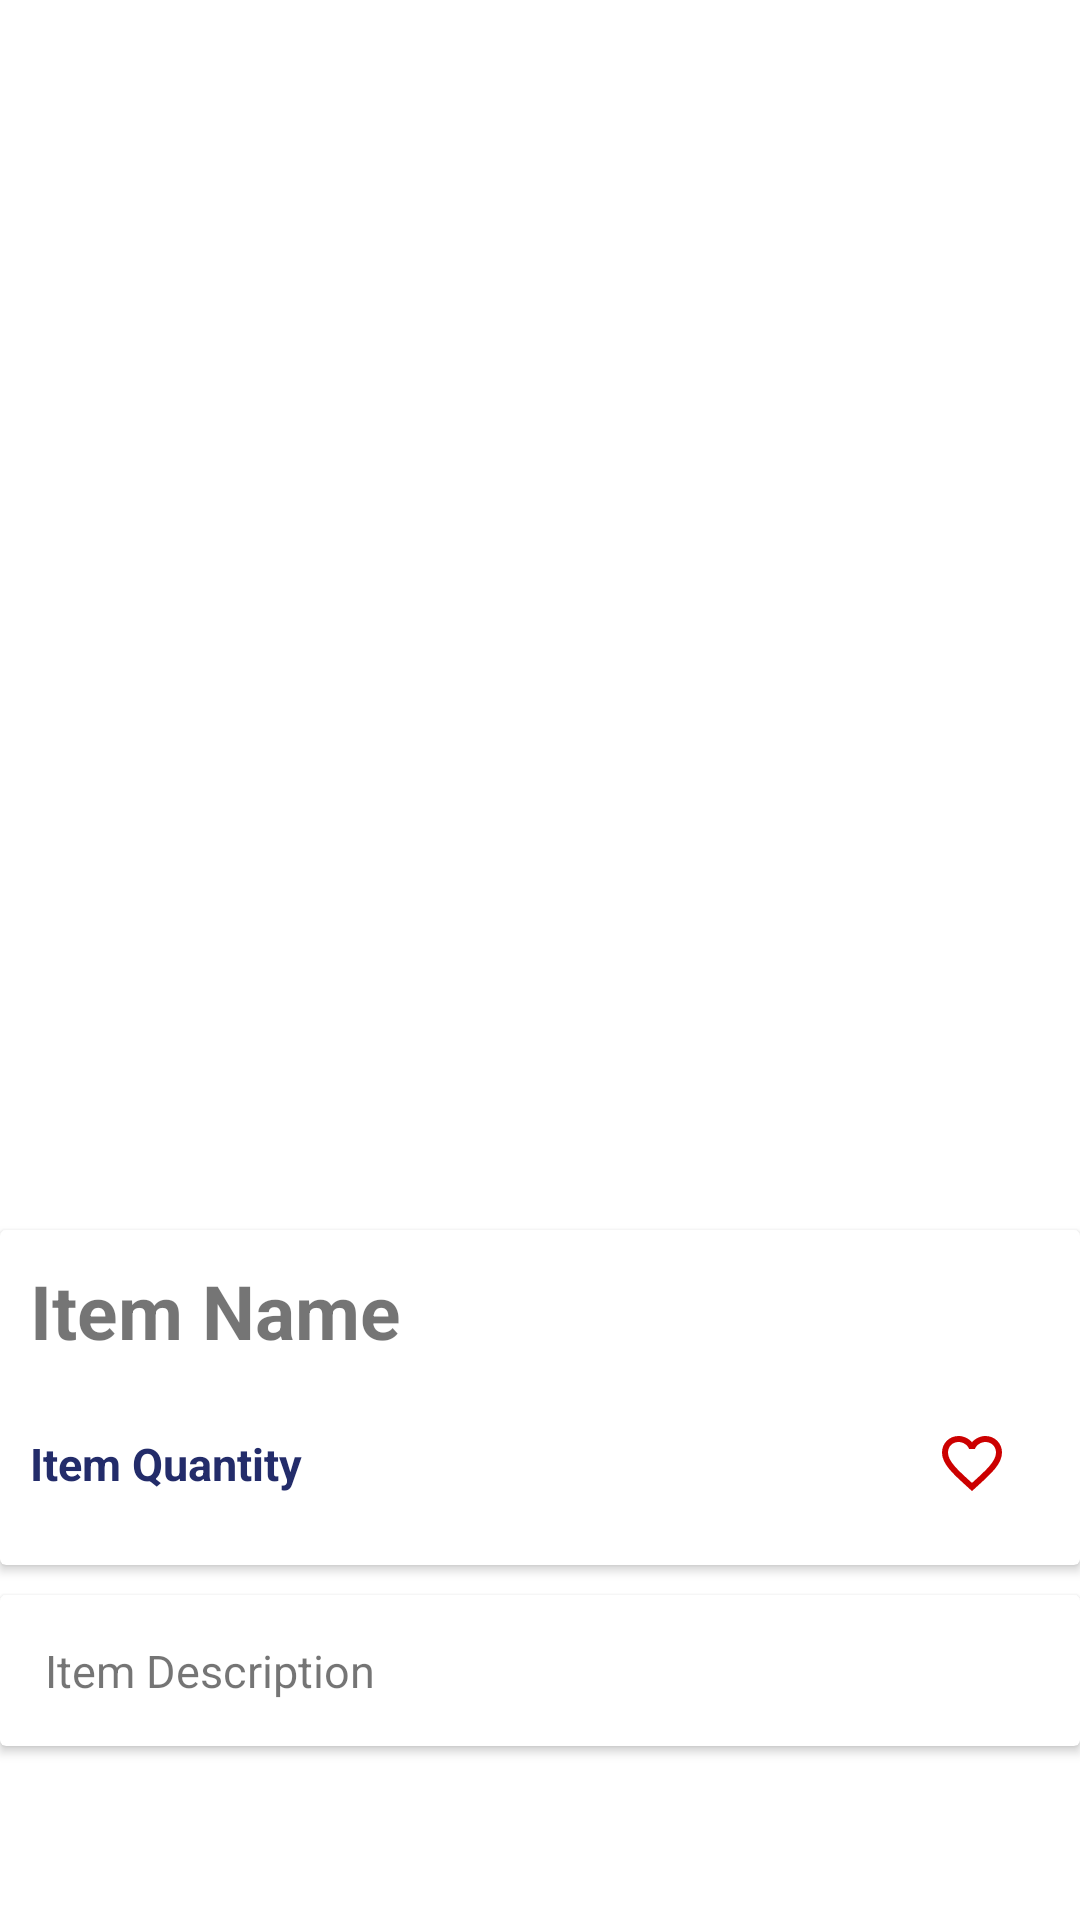

This screen was rendered from an Android layout file. Write that file and the resources it references.
<!-- AndroidManifest.xml: application theme Theme.InventoryApp -->
<!-- res/layout/activity_product_detail.xml -->
<?xml version="1.0" encoding="utf-8"?>
<androidx.constraintlayout.widget.ConstraintLayout xmlns:android="http://schemas.android.com/apk/res/android"
    xmlns:app="http://schemas.android.com/apk/res-auto"
    xmlns:tools="http://schemas.android.com/tools"
    android:layout_width="match_parent"
    android:layout_height="match_parent"
    android:background="@color/primaryBG"
    tools:context=".ProductDetailActivity">

    <ImageView
        android:id="@+id/itemImage"
        android:layout_width="match_parent"
        android:layout_height="410dp"
        app:layout_constraintEnd_toEndOf="parent"
        app:layout_constraintHorizontal_bias="0.497"
        app:layout_constraintStart_toStartOf="parent"
        app:layout_constraintTop_toTopOf="parent"
        tools:srcCompat="@tools:sample/avatars" />

    <androidx.cardview.widget.CardView
        android:id="@+id/cardView"
        android:layout_width="match_parent"
        android:layout_height="wrap_content"
        app:layout_constraintEnd_toEndOf="parent"
        app:layout_constraintStart_toStartOf="parent"
        app:layout_constraintTop_toBottomOf="@+id/itemImage">

        <androidx.constraintlayout.widget.ConstraintLayout
            android:layout_width="match_parent"
            android:layout_height="match_parent">

            <TextView
                android:id="@+id/itemName"
                android:layout_width="0dp"
                android:layout_height="wrap_content"
                android:layout_margin="10dp"
                android:text="Item Name"
                android:textSize="25sp"
                android:textStyle="bold"
                app:layout_constraintBottom_toTopOf="@+id/iconHeart"
                app:layout_constraintEnd_toEndOf="parent"
                app:layout_constraintStart_toStartOf="parent"
                app:layout_constraintTop_toTopOf="parent" />

            <CheckBox
                android:id="@+id/iconHeart"
                android:layout_width="wrap_content"
                android:layout_height="wrap_content"
                android:layout_marginBottom="10dp"
                android:button="@drawable/sl_favourite_24dp"
                app:buttonTint="@android:color/holo_red_dark"
                app:layout_constraintBottom_toBottomOf="parent"
                app:layout_constraintEnd_toEndOf="parent" />

            <TextView
                android:id="@+id/itemQuantity"
                android:layout_width="0dp"
                android:layout_height="wrap_content"
                android:layout_margin="10dp"
                android:text="Item Quantity"
                android:textColor="@color/primaryBlue"
                android:textSize="15sp"
                android:textStyle="bold"
                app:layout_constraintBottom_toBottomOf="parent"
                app:layout_constraintEnd_toStartOf="@+id/iconHeart"
                app:layout_constraintStart_toStartOf="parent"
                app:layout_constraintTop_toBottomOf="@+id/itemName" />

        </androidx.constraintlayout.widget.ConstraintLayout>

    </androidx.cardview.widget.CardView>

    <androidx.cardview.widget.CardView
        android:layout_width="match_parent"
        android:layout_height="wrap_content"
        android:layout_marginTop="10dp"
        app:layout_constraintEnd_toEndOf="parent"
        app:layout_constraintStart_toStartOf="parent"
        app:layout_constraintTop_toBottomOf="@+id/cardView">

        <androidx.constraintlayout.widget.ConstraintLayout
            android:layout_width="match_parent"
            android:layout_height="match_parent"
            android:padding="5dp">

            <TextView
                android:id="@+id/itemDescription"
                android:layout_width="match_parent"
                android:layout_height="wrap_content"
                android:layout_margin="10dp"
                android:text="Item Description"
                android:textSize="15sp"
                app:layout_constraintBottom_toBottomOf="parent"
                app:layout_constraintEnd_toEndOf="parent"
                app:layout_constraintStart_toStartOf="parent"
                app:layout_constraintTop_toTopOf="parent" />
        </androidx.constraintlayout.widget.ConstraintLayout>

    </androidx.cardview.widget.CardView>

</androidx.constraintlayout.widget.ConstraintLayout>
<!-- resources referenced by this layout -->
<resources>
  <color name="primaryBlue">#232C6A</color>
  <!-- drawable sl_favourite_24dp (drawable) -->
  <?xml version="1.0" encoding="utf-8"?>
  <selector xmlns:android="http://schemas.android.com/apk/res/android">
      <item
          android:drawable="@drawable/ic_heart_empty"
          android:state_checked="false"
          />
      <item
          android:drawable="@drawable/ic_heart_filled"
          android:state_checked="true"
          />
      <item android:drawable="@drawable/ic_heart_empty" />
  </selector>
  <style name="Theme.InventoryApp" parent="Theme.MaterialComponents.Light.NoActionBar">
          
          <item name="colorPrimary">@color/secondaryBlue</item>
          <item name="colorPrimaryVariant">@color/primaryBlue</item>
          <item name="colorOnPrimary">@color/primaryBlue</item>
          
          <item name="colorSecondary">@color/teal_200</item>
          <item name="colorSecondaryVariant">@color/teal_700</item>
          <item name="colorOnSecondary">@color/primaryWhite</item>
          
          <item name="android:statusBarColor">?attr/colorPrimaryVariant</item>
          
      </style>
  <!-- drawable ic_heart_empty (drawable) -->
  <vector android:height="24dp" android:tint="#A5A3A2"
      android:viewportHeight="24" android:viewportWidth="24"
      android:width="24dp" xmlns:android="http://schemas.android.com/apk/res/android">
      <path android:fillColor="@android:color/white" android:pathData="M16.5,3c-1.74,0 -3.41,0.81 -4.5,2.09C10.91,3.81 9.24,3 7.5,3 4.42,3 2,5.42 2,8.5c0,3.78 3.4,6.86 8.55,11.54L12,21.35l1.45,-1.32C18.6,15.36 22,12.28 22,8.5 22,5.42 19.58,3 16.5,3zM12.1,18.55l-0.1,0.1 -0.1,-0.1C7.14,14.24 4,11.39 4,8.5 4,6.5 5.5,5 7.5,5c1.54,0 3.04,0.99 3.57,2.36h1.87C13.46,5.99 14.96,5 16.5,5c2,0 3.5,1.5 3.5,3.5 0,2.89 -3.14,5.74 -7.9,10.05z"/>
  </vector>
  <!-- drawable ic_heart_filled (drawable) -->
  <vector android:height="24dp" android:tint="#E21224"
      android:viewportHeight="24" android:viewportWidth="24"
      android:width="24dp" xmlns:android="http://schemas.android.com/apk/res/android">
      <path android:fillColor="@android:color/white" android:pathData="M12,21.35l-1.45,-1.32C5.4,15.36 2,12.28 2,8.5 2,5.42 4.42,3 7.5,3c1.74,0 3.41,0.81 4.5,2.09C13.09,3.81 14.76,3 16.5,3 19.58,3 22,5.42 22,8.5c0,3.78 -3.4,6.86 -8.55,11.54L12,21.35z"/>
  </vector>
  <color name="secondaryBlue">#124291</color>
  <color name="teal_200">#FF03DAC5</color>
  <color name="teal_700">#FF018786</color>
  <color name="primaryWhite">#FFFFFF</color>
</resources>
